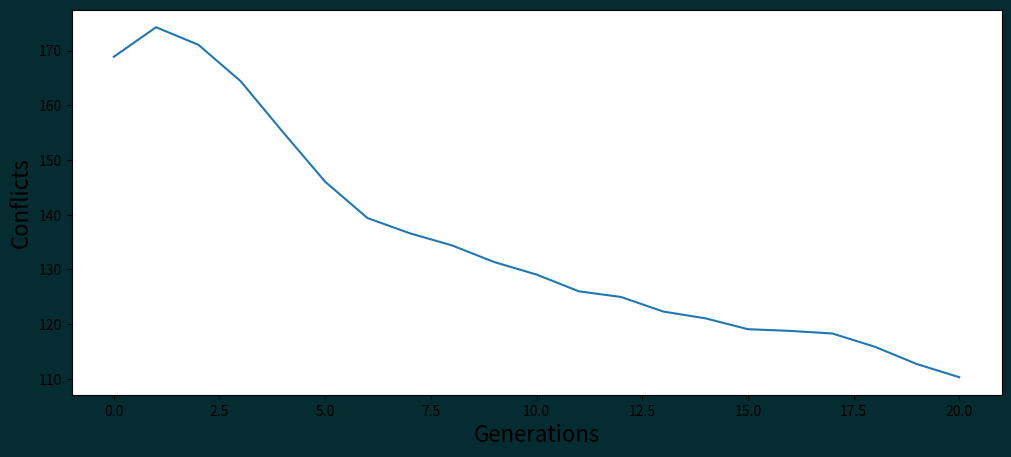

Here is the Python script that generated this plot:
import random
import datetime
import matplotlib.pyplot as plt
from copy import deepcopy

'''
    A - TechDoc (Divided)
    A - TechDoc (Divided)
    B - ArtApp (LEC)
    C - PEco (LEC)
    D - Free Elective (LEC)
    E - DesAlgo (LEC)
    F - PE (LEC)
    G - OS (LEC)
    H - OS (LAB)
    I - IM (LEC)
    J - IM (LAB)
'''

class Genetic:
    def __init__(self, popsize, mutrate, maxgen, selection_pressure, *,
                 _lunch_break=True, _dismissal=True, _pe_last=True,
                 _lab_last=True, _maxclass=True, _lab_sameday=True, 
                 _nonlab_in_lab=True, _free_day=True) -> None:
        self.popsize = popsize
        self.mutrate = mutrate
        self.maxgen = maxgen
        self.selection_pressure = selection_pressure

        self._lunch_break = _lunch_break
        self._dismissal = _dismissal
        self._pe_last = _pe_last
        self._lab_last = _lab_last
        self._maxclass = _maxclass
        self._lab_sameday = _lab_sameday
        self._nonlab_in_lab = _nonlab_in_lab
        self._free_day = _free_day

        self.courses = ['A', 'A', 'B',
                        'C', 'D', 'E',
                        'F', 'G', 'H',
                        'I', 'J']
        
        self.population = []
        self.lunch_break_indices = [2, 3, 12, 13, 22, 23, 32, 33, 42, 43, 52, 53]
        self.avg_conflict = 0
        self.plots = []
        self.plots2 = []
        self.minimum_conflicts = float('inf')
        self.optimal_schedule = None

    def print(self, schedule):
        timeslots = ["7:30 AM - 9:00 AM", "9:00 AM - 10:30 AM", "10:30 AM - 12:00 NN",
                     "12:00 NN - 1:30 PM", "1:30 PM - 3:00 PM", "3:00 PM - 4:30 PM",
                     "4:30 PM - 6:00 PM", "6:00 PM - 7:30 PM", "7:30 PM - 9:00 PM"]
        
        course_dict = {
            'A': 'COMP 20113: Technical Documentation',
            'B': 'Art Appreciation',
            'C': "People and the Earth's Ecosystem",
            'D': 'CS Free Elective 2',
            'E': "Design and Analysis of Algorithms",
            'F': "Team Sports",
            'G': "Operating System (LEC)",
            'H': "Operating System (LAB)",
            'I': "Information Management (LEC)",
            'J': "Information Management (LAB)",
            '0': "None"
        }

        days = ['Monday', 'Tuesday', 'Wednesday', 'Thursday', 'Friday', 'Saturday']

        for day_idx in range(0, len(schedule), 10):
            print(f"{days[day_idx//10]}")
            timeslot_idx = 0
            while timeslot_idx < 9:
                print(f"{timeslots[timeslot_idx]}:\t{course_dict[schedule[day_idx+timeslot_idx]]}")
                timeslot_idx += 1
            
    def start_world(self):
        _start_time = datetime.datetime.now().time()
        print("Starting World...")
        self.initialize()
        for i in range(self.maxgen):
            res = self.selection()
            if res:
                break
        clones = self.evaluation()
        clones.insert(0, self.optimal_schedule)
        self.plot()

        _end_time = datetime.datetime.now().time()
        print(f"Start: {_start_time}, End: {_end_time}")
        return clones
    
    def initialize(self):
        for i in range(self.popsize):
            # 9 timeslots + 1 boundary "1" in Monday - Friday
            schedule = ["0" if (i not in (9, 19, 29, 39, 49, 59)) else "1" for i in range(60)]
            added_courses = 0
            while added_courses < 11:
                random_timeslot = random.randrange(0, 54)
                if schedule[random_timeslot] == "0":
                    random_course = random.choice(self.courses)
                    # INSERT COURSE
                    if random_course == "A":
                        schedule[random_timeslot] = random_course
                    else:
                        if schedule[random_timeslot+1] == "0":
                            schedule[random_timeslot] = random_course
                            schedule[random_timeslot+1] = random_course
                        else:
                            continue

                    added_courses += 1
            self.population.append(schedule)
            # print("".join(schedule))
    
    def calculate_fitness(self, schedule: list, _print=False):
        conflicts = 0

        # ascii code - 65 (A (65 - 65) = 0 index)
        all_classes_count = [0, 0, 0, 0, 0, 0, 0, 0, 0, 0]
        all_day_classes = [True, True, True, True, True, True]
        day_classes_count = [0, 0, 0, 0, 0, 0]

        # SOFT CONSTRAINTS

        # lunch break
        if self._lunch_break:
            for i in range(0, len(self.lunch_break_indices), 2):
                if schedule[self.lunch_break_indices[i]] != "0" and schedule[self.lunch_break_indices[i+1]] != "0":
                    if _print:
                        print("No lunch break", 10)
                    conflicts += 10

        for idx, timeslot in enumerate(schedule):
            if idx == 0:
                classes = 0
                lab = {'H': None, 'J': None}
            
            # if start of day
            if idx%10 == 0 and idx != 0:
                classes = 0

            if self._maxclass:
                # if end of day
                if timeslot == "1":
                    if classes > 6:
                        if _print:
                            print("+3 classes", 4)
                        conflicts += 4

            # count classes per day
            if timeslot != "0" and timeslot != "1":
                classes += 1
                all_classes_count[ord(timeslot) - 65] += 1
                all_day_classes[int(idx//10)] = False
                day_classes_count[int(idx//10)] += 1

            # lab day constraint
            if timeslot in ("H", "J"):
                lab[timeslot] = int(idx//10)

            # last class
            if timeslot != "1" and schedule[idx+1] == "1":
                if timeslot != "0":
                    # if lab or PE
                    if timeslot in ("H", "J"):
                        if self._lab_last:
                            if _print:
                                print("lab last class", 5)
                            conflicts += 5
                    elif timeslot == "F":
                        if self._pe_last:
                            if _print:
                                print("lab last class", 5)
                            conflicts += 5                         
                    else:
                        if self._dismissal:
                            if _print:
                                print("may klase sa gabi", 3)
                            conflicts += 3           

        # free day constraint
        if self._free_day:
            if not any(all_day_classes):
                if _print:
                    print("walang free day", 2)
                conflicts += 2

        # lab constraint
        if lab['H'] == None or lab['J'] == None:
            if self._lab_sameday:
                if _print:
                    print("No lab", 8)
                conflicts += 8
        elif lab['H'] != lab['J']:
            if self._lab_sameday:
                if _print:
                    print("Di sabay", 8)
                conflicts += 8
            if self._nonlab_in_lab:
                if day_classes_count[lab['H']] > 2:
                    conflicts += 5
                if day_classes_count[lab['J']] > 2:
                    conflicts += 5
        else:
            if self._nonlab_in_lab:
                if day_classes_count[lab['H']] > 4:
                    conflicts += 10

        # HARD CONSTRAINTS
        for idx, class_count in enumerate(all_classes_count):
            if class_count > 2:
                if _print:
                    print("leb/lab duplicate", 20 * (class_count - 2) / 2)
                conflicts += 20 * (class_count - 2) / 2
            elif class_count == 0 or class_count == 1:
                if _print:
                    print("kulang", 20)
                conflicts += 20

        return int(conflicts)
 
    def get_mating_probability(self, conflicts):
        return (200 - conflicts)

    def get_avg_conflicts(self):
        conflicts = 0
        for sched in self.population:
            conflicts += self.calculate_fitness(sched)
        return conflicts / self.popsize
    
    def get_highest_fitness(self, participants): 

        for i in range(len(participants)):
            current = participants[i]
            j = i - 1
            while j >= 0:
                current_participant_conflict = self.calculate_fitness(self.population[current])
                next_participant_conflict = self.calculate_fitness(self.population[participants[j]])
                if current_participant_conflict == 0:
                    print(self.population[current])
                    return "0"
                if next_participant_conflict == 0:
                    print(self.population[participants[j]])
                    return "0"
                if next_participant_conflict > current_participant_conflict:
                    participants[j+1] = participants[j]
                    j = j - 1
                else:
                    break
            participants[j+1] = current

        return (participants[0], participants[1])

    def selection(self):
        
        new_population = []
        self.plots.append(self.get_avg_conflicts())
        
        while len(new_population) < self.popsize:

            participants = []

            # tournament
            while len(participants) < self.selection_pressure:
                participants.append(random.randrange(len(self.population)))

            parents = self.get_highest_fitness(participants)
            if parents == "0":
                return True
            parent_a_idx = parents[0]
            parent_b_idx = parents[1]

            child = self.crossover(parent_a_idx, parent_b_idx)
            new_population.append(child)    

            child2 = self.crossover(parent_b_idx, parent_a_idx)
            new_population.append(child2)

        self.population = new_population

    def crossover(self, parent_a, parent_b):
        midpoint = random.choice([9, 19, 29, 39, 49])
        child = []
        child.extend(deepcopy( self.population[parent_a][:midpoint] ))
        child.extend(deepcopy( self.population[parent_b][midpoint:] ))
        child = self.mutation(child)
        return child
    
    def mutation(self, child):
        
        def _mutate(course, space):
            if space == 1:
                random_mutation = random.random()
                if random_mutation <= self.mutrate:
                    flip_coin = random.randint(0, 1)
                    if flip_coin == 0:
                        return ("0", 1)
                    else:
                        new_course = "A"
                        return (new_course, 1)
                else:
                    return (course, space)
                    
            else:
                random_mutation = random.random()
                if random_mutation <= self.mutrate:
                    random_choice = random.random()
                    if random_choice <= 0.083:
                        return ("0", 1)
                    else:
                        random_course = random.choice(self.courses)
                        return (random_course, (1 if random_course == "A" else 2))
                else:
                    return (course, space)
                
        for idx in range(0, len(child), 10):

            timeslot_idx = 0
            
            while timeslot_idx < 9:
                schedule_idx = idx + timeslot_idx

                if child[schedule_idx] == "0" or child[schedule_idx] == "A":
                    if child[schedule_idx+1] == "0":
                        mutated_timeslot = _mutate(child[schedule_idx], 2)
                        if mutated_timeslot[1] == 1:
                            child[schedule_idx] = mutated_timeslot[0]
                            child[schedule_idx+1] = "0"
                        else:
                            child[schedule_idx] = mutated_timeslot[0]
                            child[schedule_idx+1] = mutated_timeslot[0]
                            timeslot_idx += 1
                    else:
                        mutated_timeslot = _mutate(child[schedule_idx], 1)
                        child[schedule_idx] = mutated_timeslot[0]
                else:
                    mutated_timeslot = _mutate(child[schedule_idx], 2)
                    if mutated_timeslot[1] == 1:
                        child[schedule_idx] = mutated_timeslot[0]
                        child[schedule_idx+1] = "0"
                    else:
                        child[schedule_idx] = mutated_timeslot[0]
                        child[schedule_idx+1] = mutated_timeslot[0]
                        timeslot_idx += 1
                
                timeslot_idx += 1

        return child

    def evaluation(self):
        
        min = float('inf')
        min_idx = 0

        for i in range(len(self.population)):
            conflicts = self.calculate_fitness(self.population[i])
            if conflicts < min:
                min = conflicts
                min_idx = i

        self.minimum_conflicts = min
        self.optimal_schedule = self.population[min_idx]
        print(min)
        self.calculate_fitness(self.population[min_idx], True)
        print("".join(self.population[min_idx]))
        self.print(self.population[min_idx])
        clones = self.clone(self.optimal_schedule, 5)
        return clones

    def clone(self, schedule, num):

        clones = []

        for _ in range(num):
            days = [0, 10, 20, 30, 40, 50]
            new_schedule = []
            while days:
                day_idx = days.pop(random.randrange(len(days)))
                new_timeslot = self.randomize_timeslots(schedule[day_idx:day_idx+10])
                new_schedule.extend(new_timeslot)
            clones.append(new_schedule)

        for clone in clones:
            print("".join(clone))
        return clones

    def randomize_timeslots(self, schedule):
        
        assigned_courses = []
        
        for timeslot in schedule:
            if timeslot != "0" and timeslot != "1":
                if timeslot == "A":
                    assigned_courses.append(timeslot)
                elif assigned_courses.count(timeslot) == 0:
                    assigned_courses.append(timeslot)

        all_invalid = True
        restart = False

        while all_invalid:
            new_timeslots = ["0" if i != 9 else "1" for i in range(10)]
            for course in assigned_courses:
                tries = 0
                invalid = True
                restart = False
                while invalid:
                    random_timeslot_idx = random.randrange(9)
                    if new_timeslots[random_timeslot_idx] == "0":
                        if course == "A":
                            if random_timeslot_idx == "2":
                                if new_timeslots[random_timeslot_idx+1] == "0":
                                    new_timeslots[random_timeslot_idx] = course
                                    invalid = False
                            elif random_timeslot_idx == "3":
                                if new_timeslots[random_timeslot_idx-1] == "0":
                                    new_timeslots[random_timeslot_idx] = course
                                    invalid = False
                            else:
                                new_timeslots[random_timeslot_idx] = course
                                invalid = False
                        else:
                            if new_timeslots[random_timeslot_idx+1] == "0":
                                if course in ("F", "H", "J"):
                                    if (random_timeslot_idx != 2 and 
                                        random_timeslot_idx != 7):
                                        new_timeslots[random_timeslot_idx] = course
                                        new_timeslots[random_timeslot_idx+1] = course
                                        invalid = False
                                else:
                                    if random_timeslot_idx != "2":
                                        new_timeslots[random_timeslot_idx] = course
                                        new_timeslots[random_timeslot_idx+1] = course
                                        invalid = False
                    if tries > 5:
                        invalid = False
                        restart = True
                        break
                    tries += 1
                
                if restart:
                    break
            
            if not restart:
                return new_timeslots
    
    def plot(self):
        plt.rcParams["figure.figsize"] = (12, 5) # size of the chart

        plt.plot(self.plots)
        for color in ['figure.facecolor', 'axes.facecolor', 'savefig.facecolor']:
            plt.rcParams[color] = '#052C30' 
        for color in ['text.color', 'axes.labelcolor', 'xtick.color', 'ytick.color']:
            plt.rcParams[color] = '#E6F9FA'

        plt.xlabel('Generations', fontsize=16)
        plt.ylabel('Conflicts', fontsize=16)

        plt.show()

if __name__ == "__main__":
    genetic = Genetic(2000, 0.0125, 500, 5)
    genetic.start_world()

# genetic = Genetic(200, 0.01, 100, 5)
# genetic.start_world()